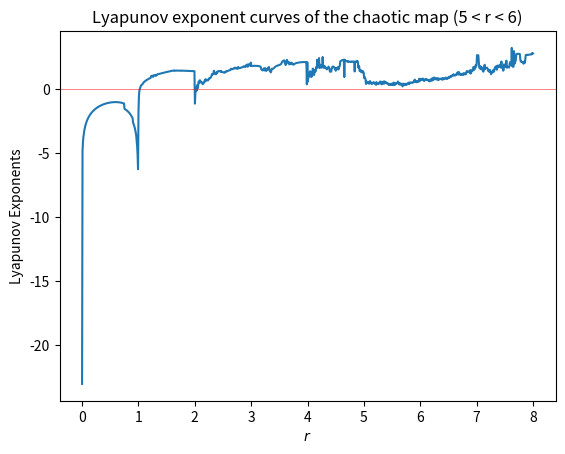

This chart was generated by the following Python code:
import numpy as np
import matplotlib.pyplot as plt
from tqdm import tqdm


def chaotic_map(r, x):
    if x < 0.5:
        return (r * x + np.cos(r * np.arccos(x))) % 1
    else:
        return (r * (1 - x) + np.cos(r * np.arccos(x))) % 1


def derivative_chaotic_map(r, x):
    if x < 0.5:
        inner = np.arccos(x)
        term1 = r
        term2 = -r * np.sin(r * inner) / np.sqrt(1 - x ** 2)
    else:
        inner = np.arccos(x)
        term1 = -r
        term2 = -r * np.sin(r * inner) / np.sqrt(1 - x ** 2)
    return np.abs(term1 + term2)


def Lyapunov(x, r):
    epsilon = 1e-10  # 添加一个小的epsilon以避免除零错误
    return np.log(derivative_chaotic_map(r, x) + epsilon)


if __name__ == '__main__':
    iteration = 1000  # 增加迭代次数
    n_points = 1000
    listx = []
    listy = []

    for r in tqdm(np.linspace(0, 8, n_points)):
        x_i = 0.1  # 改变初始条件
        ly = 0
        for i in range(iteration):
            x_i = chaotic_map(r, x_i)
            ly += Lyapunov(x_i, r)
        listx.append(r)
        listy.append(ly / iteration)  # 不添加常数，Lyapunov指数是多少就是多少

    plt.plot(listx, listy)
    plt.axhline(0, color='red', lw=0.7, alpha=0.5)
    plt.xlabel(r'$r$')
    plt.ylabel('Lyapunov Exponents')
    plt.title('Lyapunov exponent curves of the chaotic map (5 < r < 6)')
    plt.show()
